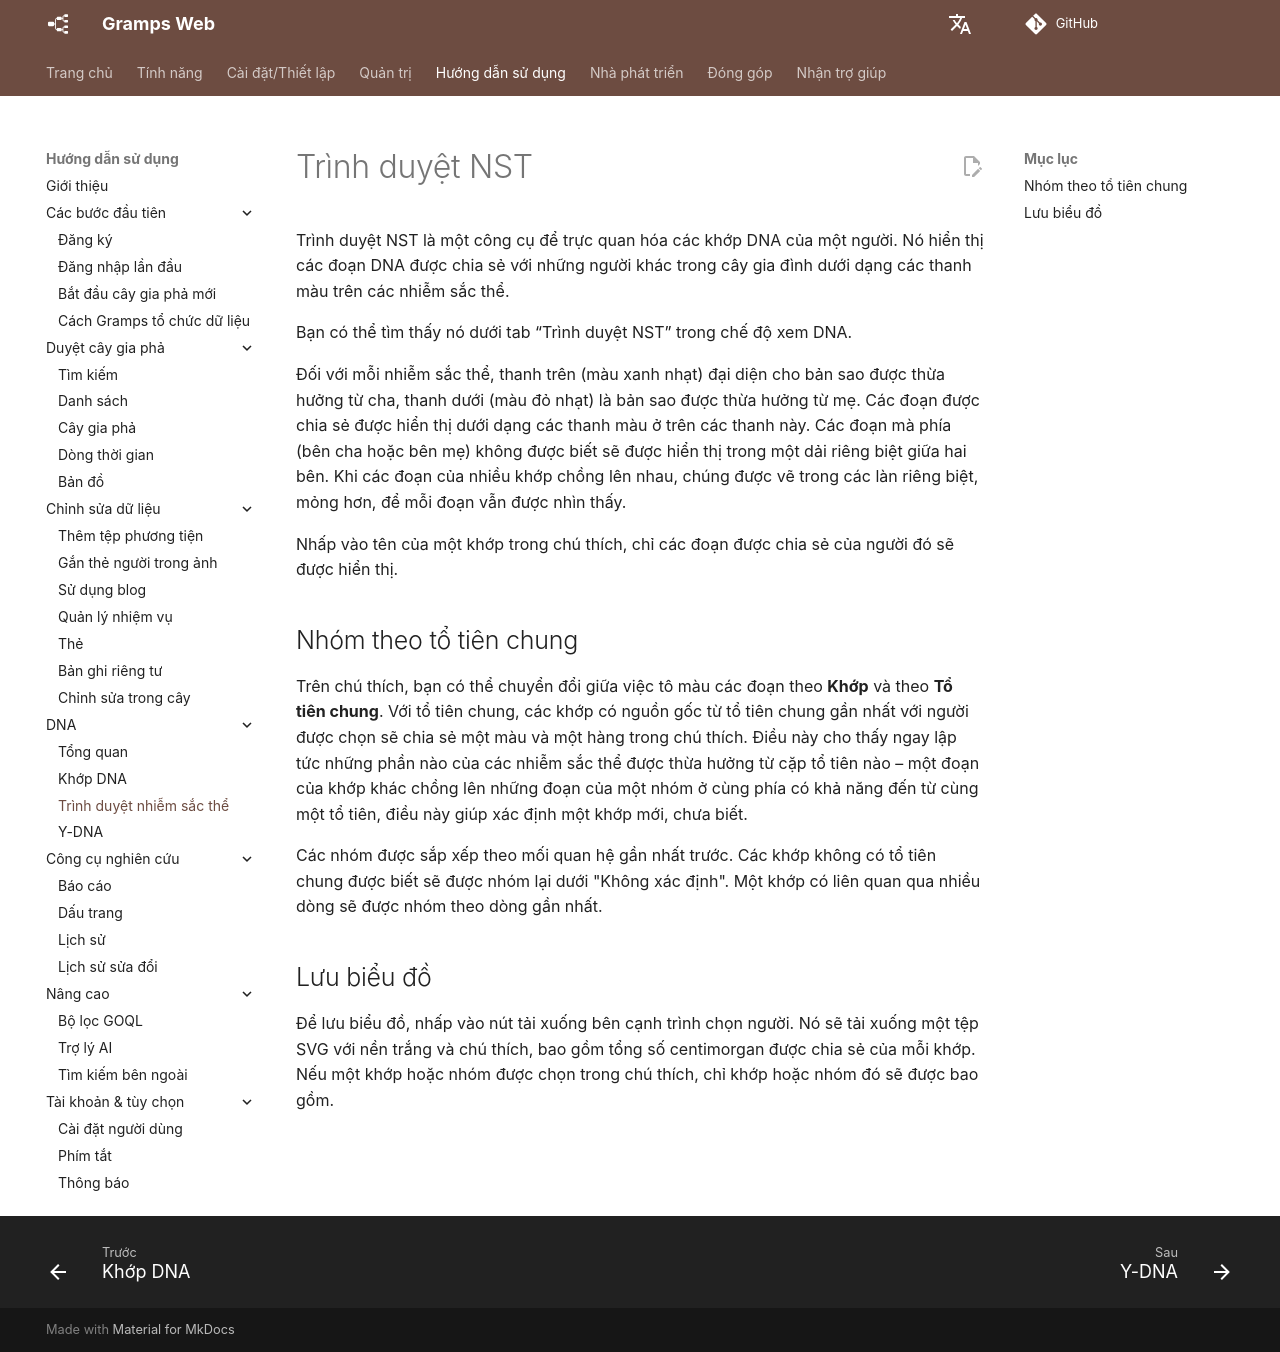

repository: gramps-project/gramps-web-docs · page: vi/user-guide/chromosome-browser/index.html · generator: mkdocs

# Trình duyệt NST

Trình duyệt NST là một công cụ để trực quan hóa các khớp DNA của một người. Nó hiển thị các đoạn DNA được chia sẻ với những người khác trong cây gia đình dưới dạng các thanh màu trên các nhiễm sắc thể.

Bạn có thể tìm thấy nó dưới tab &ldquo;Trình duyệt NST&rdquo; trong chế độ xem DNA.

Đối với mỗi nhiễm sắc thể, thanh trên (màu xanh nhạt) đại diện cho bản sao được thừa hưởng từ cha, thanh dưới (màu đỏ nhạt) là bản sao được thừa hưởng từ mẹ. Các đoạn được chia sẻ được hiển thị dưới dạng các thanh màu ở trên các thanh này. Các đoạn mà phía (bên cha hoặc bên mẹ) không được biết sẽ được hiển thị trong một dải riêng biệt giữa hai bên. Khi các đoạn của nhiều khớp chồng lên nhau, chúng được vẽ trong các làn riêng biệt, mỏng hơn, để mỗi đoạn vẫn được nhìn thấy.

Nhấp vào tên của một khớp trong chú thích, chỉ các đoạn được chia sẻ của người đó sẽ được hiển thị.

## Nhóm theo tổ tiên chung

Trên chú thích, bạn có thể chuyển đổi giữa việc tô màu các đoạn theo **Khớp** và theo **Tổ tiên chung**. Với tổ tiên chung, các khớp có nguồn gốc từ tổ tiên chung gần nhất với người được chọn sẽ chia sẻ một màu và một hàng trong chú thích. Điều này cho thấy ngay lập tức những phần nào của các nhiễm sắc thể được thừa hưởng từ cặp tổ tiên nào – một đoạn của khớp khác chồng lên những đoạn của một nhóm ở cùng phía có khả năng đến từ cùng một tổ tiên, điều này giúp xác định một khớp mới, chưa biết.

Các nhóm được sắp xếp theo mối quan hệ gần nhất trước. Các khớp không có tổ tiên chung được biết sẽ được nhóm lại dưới "Không xác định". Một khớp có liên quan qua nhiều dòng sẽ được nhóm theo dòng gần nhất.

## Lưu biểu đồ

Để lưu biểu đồ, nhấp vào nút tải xuống bên cạnh trình chọn người. Nó sẽ tải xuống một tệp SVG với nền trắng và chú thích, bao gồm tổng số centimorgan được chia sẻ của mỗi khớp. Nếu một khớp hoặc nhóm được chọn trong chú thích, chỉ khớp hoặc nhóm đó sẽ được bao gồm.
